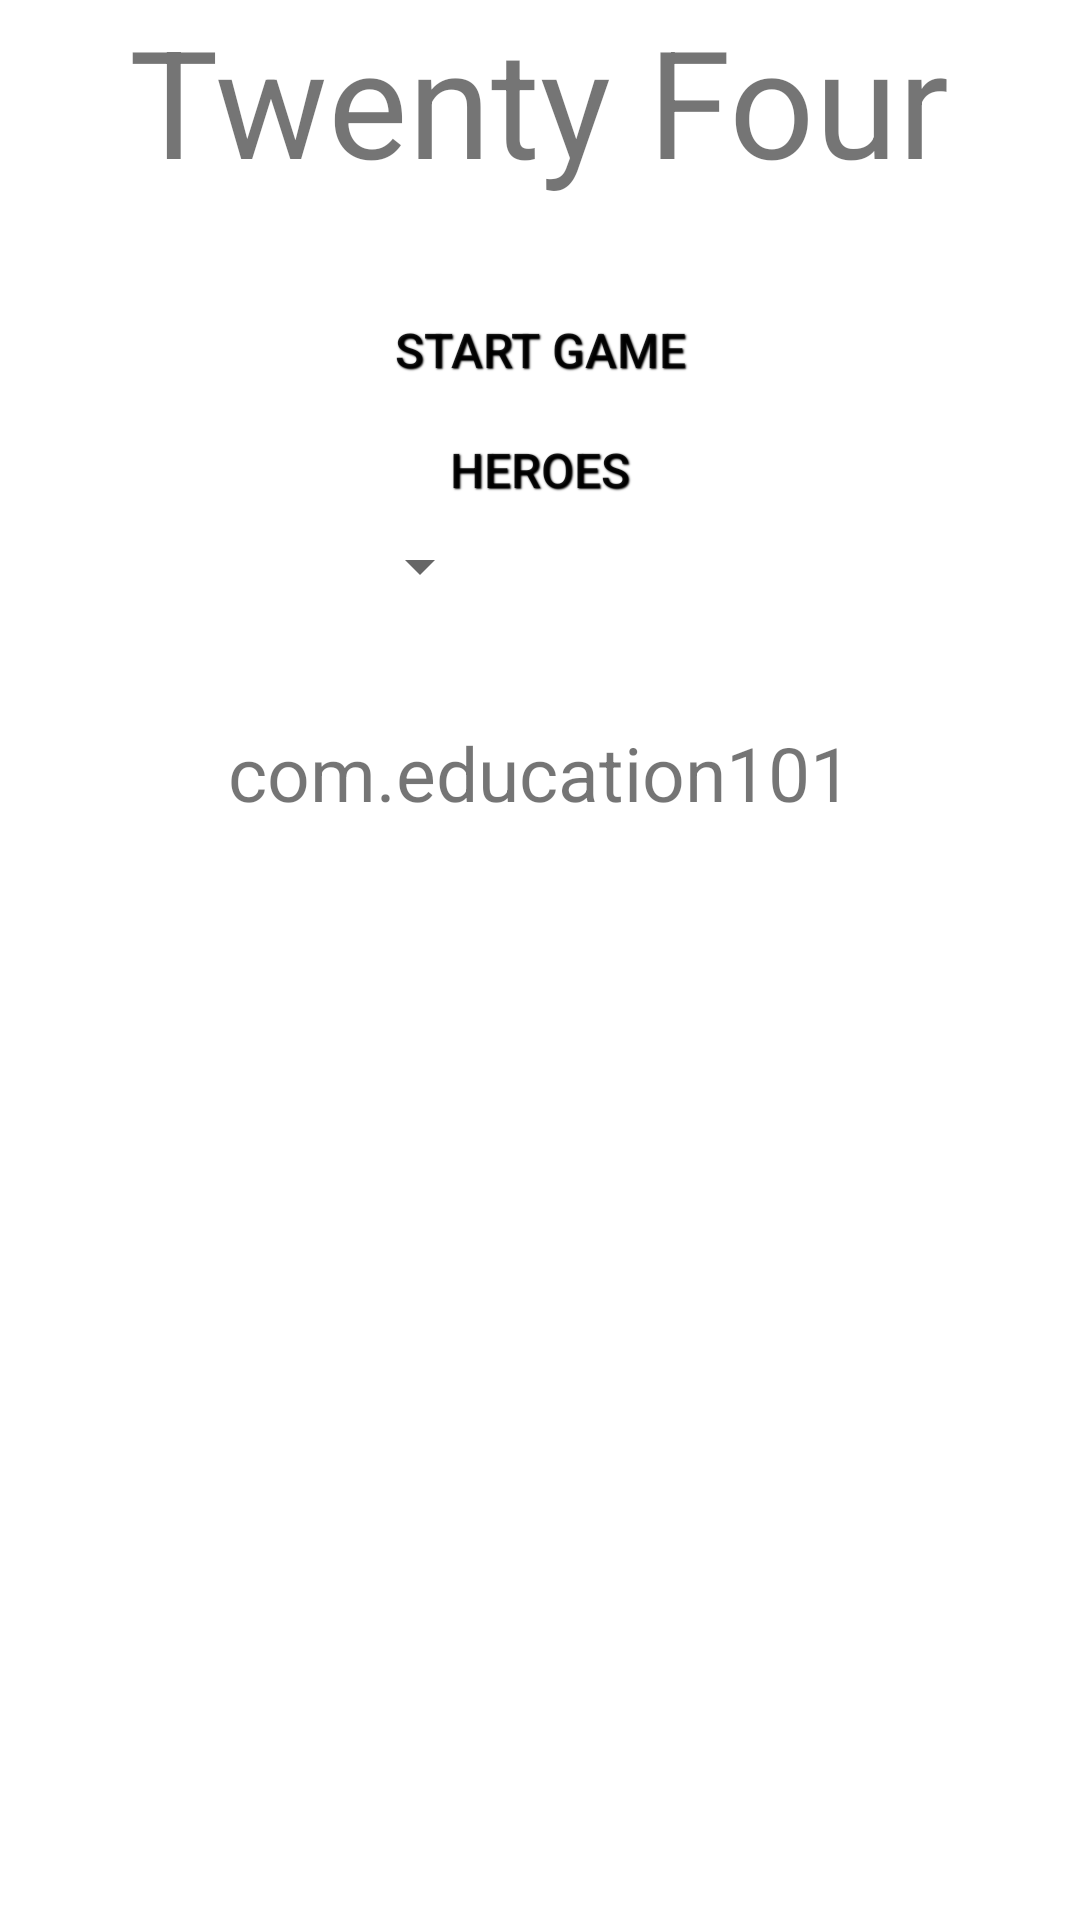

Here is an Android app screen rendered from its layout file. Give the layout XML and the strings, colors and styles it references.
<!-- AndroidManifest.xml: fallback theme Theme.MaterialComponents.DayNight.NoActionBar -->
<!-- res/layout/app.xml -->
<?xml version="1.0" encoding="utf-8"?>
<RelativeLayout xmlns:android="http://schemas.android.com/apk/res/android"
    android:layout_width="fill_parent"
    android:layout_height="fill_parent"
    android:background="#ffffff"
    android:orientation="vertical">
	
    <TextView 
        android:id="@+id/appName"
        android:text="@string/app_name"
        android:textSize="50sp"
        android:layout_width="wrap_content"
   		android:layout_height="wrap_content"
   		android:gravity="center_horizontal"
   		android:layout_centerHorizontal="true"/>
    
    <LinearLayout
        android:id="@+id/lybtn"
        android:layout_marginTop="30dp"
	    android:layout_width="wrap_content"
    	android:layout_height="wrap_content" 
    	android:orientation="vertical"
	    android:layout_gravity="center"
	    android:layout_centerHorizontal="true"
	    android:layout_below="@id/appName">
	    <Button 
	        android:id="@+id/btnStartGame"
	        android:text="@string/startGame"
	        android:layout_width="wrap_content"
	    	android:layout_height="wrap_content"
	    	        style="@style/MMLineActionButton"
	    	
	    	android:width="128dp"/>
		
		<Button 
	        android:id="@+id/btnRankList"
	        android:text="@string/rankList"
	        android:layout_width="wrap_content"
	   		android:layout_height="wrap_content"
	   		        style="@style/MMLineActionButton"
	   		
	    	android:width="128dp"/>
		
		<Spinner 
		    android:id="@+id/spiGameModel"
		    android:prompt="@string/gameModel"
		  	android:layout_width="wrap_content"
	   		android:layout_height="wrap_content"/>
	</LinearLayout>
	<TextView 
        android:text="@string/appInfo"
        android:layout_marginTop="40dp"
        android:layout_below="@id/lybtn"
        android:layout_width="wrap_content"
   		android:layout_height="wrap_content"
   		android:gravity="center_horizontal"
   		android:textSize="25sp"
   		android:layout_centerHorizontal="true"/>
</RelativeLayout>
<!-- resources referenced by this layout -->
<resources>
  <string name="appInfo">com.education101</string>
  <string name="app_name">Twenty Four</string>
  <string name="gameModel">Game Model	</string>
  <string name="rankList">Heroes</string>
  <string name="startGame">Start Game</string>
  <style name="MMLineActionButton" parent="@style/MMLineButton">
          <item name="android:background">@drawable/btn_style_one</item>
          <item name="android:textColor">@color/mm_style_one_btn_text</item>
          <item name="android:shadowColor">#000000</item>
          <item name="android:shadowDy">1.2</item>
          <item name="android:shadowDx">1.2</item>
          <item name="android:shadowRadius">1</item>
      </style>
  <style name="MMLineButton" parent="@style/MMButton">
          <item name="android:layout_width">fill_parent</item>
          <item name="android:layout_height">wrap_content</item>
          <item name="android:textColor">@color/mm_style_two_btn_text</item>
      </style>
  <style name="MMButton">
          <item name="android:layout_height">wrap_content</item>
          <item name="android:layout_width">wrap_content</item>
          <item name="android:textSize">16dp</item>
          <item name="android:textColor">@color/mm_btn_text</item>
          <item name="android:background">@null</item>
          <item name="android:minHeight">40dp</item>
          <item name="android:minWidth">40dp</item>
      </style>
</resources>
